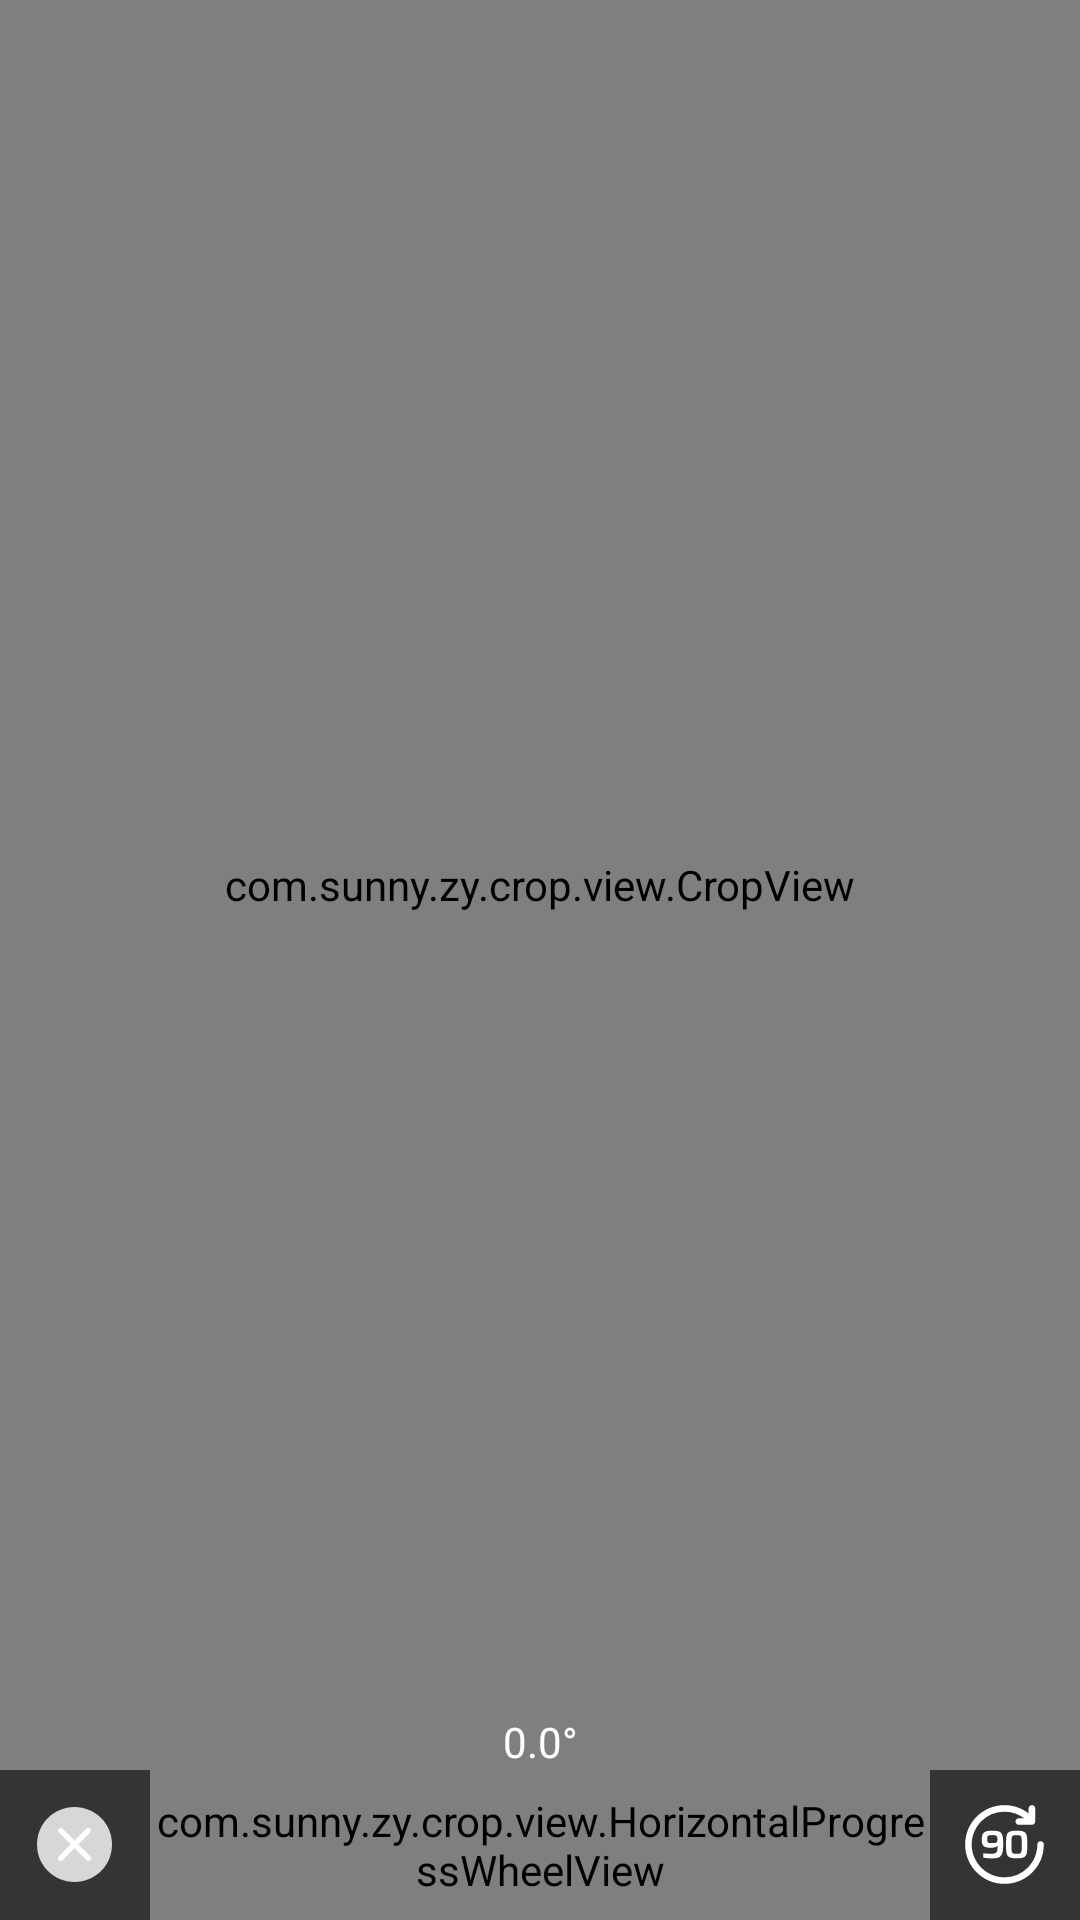

Android layout source for this screen:
<!-- AndroidManifest.xml: fallback theme Theme.MaterialComponents.DayNight.NoActionBar -->
<!-- res/layout/zy_act_crop.xml -->
<?xml version="1.0" encoding="utf-8"?>
<androidx.constraintlayout.widget.ConstraintLayout xmlns:android="http://schemas.android.com/apk/res/android"
    xmlns:app="http://schemas.android.com/apk/res-auto"
    android:layout_width="match_parent"
    android:layout_height="match_parent"
    android:background="@color/color_black">

    <com.sunny.zy.crop.view.CropView
        android:id="@+id/cropView"
        android:layout_width="match_parent"
        android:layout_height="0dp"
        app:layout_constraintBottom_toTopOf="@id/clOption"
        app:layout_constraintTop_toTopOf="parent" />


    <TextView
        android:id="@+id/tvRotate"
        android:layout_width="wrap_content"
        android:layout_height="wrap_content"
        android:textColor="@color/color_white"
        android:text="@string/default_angle"
        app:layout_constraintEnd_toEndOf="parent"
        app:layout_constraintStart_toStartOf="parent"
        app:layout_constraintBottom_toTopOf="@id/clOption"/>


    <androidx.constraintlayout.widget.ConstraintLayout
        android:id="@+id/clOption"
        android:layout_width="match_parent"
        android:layout_height="@dimen/dp_50"
        android:background="@color/preview_bg"
        app:layout_constraintBottom_toBottomOf="parent">


        <com.sunny.zy.crop.view.HorizontalProgressWheelView
            android:id="@+id/hpv"
            android:layout_width="0dp"
            android:layout_height="match_parent"
            app:layout_constraintBottom_toBottomOf="parent"
            app:layout_constraintEnd_toStartOf="@id/flRotate"
            app:layout_constraintStart_toEndOf="@id/flReset"
            />

        <FrameLayout
            android:id="@+id/flReset"
            android:layout_width="@dimen/dp_50"
            android:layout_height="match_parent"
            android:layout_centerVertical="true"
            android:background="?attr/selectableItemBackground"
            app:layout_constraintStart_toStartOf="parent"
            app:layout_constraintTop_toTopOf="parent">

            <ImageView
                android:layout_width="@dimen/dp_25"
                android:layout_height="@dimen/dp_25"
                android:layout_gravity="center"
                android:contentDescription="@null"
                android:duplicateParentState="true"
                app:srcCompat="@drawable/sel_edit_clear" />

        </FrameLayout>


        <FrameLayout
            android:id="@+id/flRotate"
            android:layout_width="@dimen/dp_50"
            android:layout_height="match_parent"
            android:layout_centerVertical="true"
            android:background="?attr/selectableItemBackground"
            app:layout_constraintEnd_toEndOf="parent"
            app:layout_constraintTop_toTopOf="parent">

            <ImageView
                android:layout_width="@dimen/dp_35"
                android:layout_height="@dimen/dp_35"
                android:layout_gravity="center"
                android:contentDescription="@null"
                android:duplicateParentState="true"
                app:srcCompat="@drawable/svg_crop_rotate" />

        </FrameLayout>

    </androidx.constraintlayout.widget.ConstraintLayout>

</androidx.constraintlayout.widget.ConstraintLayout>
<!-- resources referenced by this layout -->
<resources>
  <color name="color_black">#000000</color>
  <color name="color_white">#FFFFFF</color>
  <color name="preview_bg">#343434</color>
  <dimen name="dp_25">16.666668dp</dimen>
  <dimen name="dp_35">23.333334dp</dimen>
  <dimen name="dp_50">33.333336dp</dimen>
  <!-- drawable sel_edit_clear (drawable) -->
  <?xml version="1.0" encoding="utf-8"?>
  <selector xmlns:android="http://schemas.android.com/apk/res/android">
  
      
      <item android:drawable="@drawable/svg_btn_del_unchecked" android:state_pressed="false"/>
      <item android:drawable="@drawable/svg_btn_del_checked" android:state_pressed="true"/>
  
  </selector>
  <!-- drawable svg_crop_rotate: vector/xml drawable (drawable, 3177 chars, omitted) -->
  <string name="default_angle">0.0°</string>
  <!-- drawable svg_btn_del_unchecked (drawable) -->
  <vector xmlns:android="http://schemas.android.com/apk/res/android"
      android:width="@dimen/dp_20"
      android:height="@dimen/dp_20"
      android:viewportWidth="1024"
      android:viewportHeight="1024">
    <path
        android:pathData="M512,0C227.84,0 0,227.84 0,512s227.84,512 512,512 512,-227.84 512,-512 -227.84,-512 -512,-512z"
        android:fillColor="#D7D7D7"/>
    <path
        android:pathData="M726.02,726.02a36.81,36.81 0,0 1,-51.2 0L512,563.2l-162.82,162.82a36.81,36.81 0,0 1,-51.2 0,36.81 36.81,0 0,1 0,-51.2L460.8,512 297.98,349.18a36.81,36.81 0,0 1,0 -51.2,36.81 36.81,0 0,1 51.2,0L512,460.8l162.82,-162.82a36.81,36.81 0,0 1,51.2 0,36.81 36.81,0 0,1 0,51.2L563.2,512l162.82,162.82c18.94,13.82 18.94,39.42 0,51.2z"
        android:fillColor="#FFFFFF"/>
  </vector>
  <!-- drawable svg_btn_del_checked (drawable) -->
  <vector xmlns:android="http://schemas.android.com/apk/res/android"
      android:width="@dimen/dp_20"
      android:height="@dimen/dp_20"
      android:viewportWidth="1024"
      android:viewportHeight="1024">
    <path
        android:pathData="M512,0C228.27,0 0,228.27 0,512s228.27,512 512,512 512,-228.27 512,-512 -228.27,-512 -512,-512z"
        android:fillColor="#C0CCDA"/>
    <path
        android:pathData="M725.33,725.33a34.82,34.82 0,0 1,-51.2 0L512,563.2 349.87,725.33a34.82,34.82 0,0 1,-51.2 0,34.82 34.82,0 0,1 0,-51.2L460.8,512 298.67,349.87a34.82,34.82 0,0 1,0 -51.2,34.82 34.82,0 0,1 51.2,0L512,460.8l162.13,-162.13a34.82,34.82 0,0 1,51.2 0,34.82 34.82,0 0,1 0,51.2L563.2,512l162.13,162.13c19.2,14.93 19.2,40.53 0,51.2z"
        android:fillColor="#FFFFFF"/>
  </vector>
  <dimen name="dp_20">13.333334dp</dimen>
</resources>
